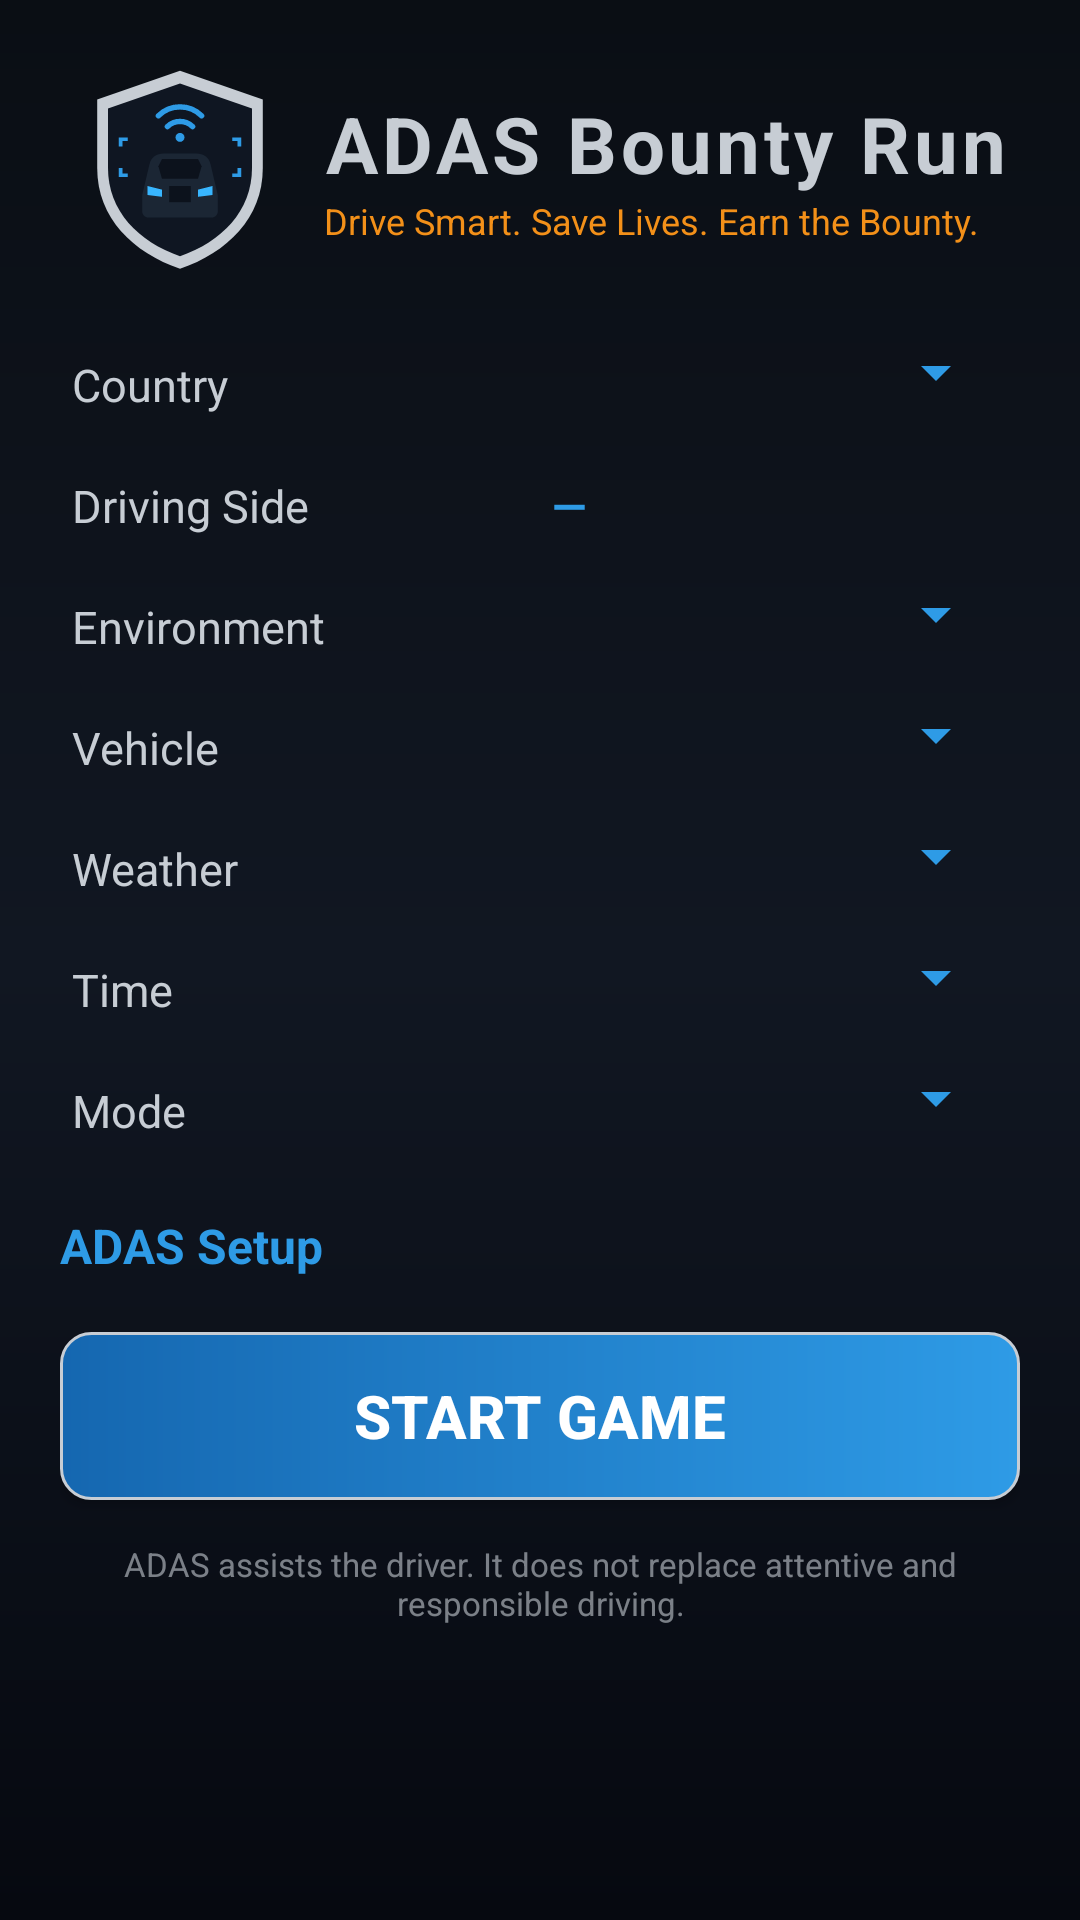

Produce the Android XML layout that renders to this screen, including the resource entries it uses.
<!-- AndroidManifest.xml: application theme Theme.AdasBountyRun -->
<!-- res/layout/activity_menu.xml -->
<?xml version="1.0" encoding="utf-8"?>
<ScrollView xmlns:android="http://schemas.android.com/apk/res/android"
    android:layout_width="match_parent"
    android:layout_height="match_parent"
    android:background="@drawable/bg_menu_gradient"
    android:fillViewport="true">

    <LinearLayout
        android:layout_width="match_parent"
        android:layout_height="wrap_content"
        android:orientation="vertical"
        android:padding="20dp"
        android:gravity="center_horizontal">

        <LinearLayout
            android:layout_width="wrap_content"
            android:layout_height="wrap_content"
            android:orientation="horizontal"
            android:gravity="center_vertical">
            <ImageView
                android:layout_width="72dp"
                android:layout_height="72dp"
                android:src="@drawable/ic_logo_emblem"
                android:contentDescription="@string/app_name" />
            <LinearLayout
                android:layout_width="wrap_content"
                android:layout_height="wrap_content"
                android:orientation="vertical"
                android:layout_marginStart="12dp">
                <TextView
                    android:layout_width="wrap_content"
                    android:layout_height="wrap_content"
                    android:text="@string/app_name"
                    android:textColor="@color/brand_steel"
                    android:textSize="26sp"
                    android:textStyle="bold"
                    android:letterSpacing="0.05" />
                <TextView
                    android:layout_width="wrap_content"
                    android:layout_height="wrap_content"
                    android:text="@string/tagline"
                    android:textColor="@color/brand_orange"
                    android:textSize="12sp" />
            </LinearLayout>
        </LinearLayout>

        <GridLayout
            android:layout_width="match_parent"
            android:layout_height="wrap_content"
            android:layout_marginTop="16dp"
            android:columnCount="2"
            android:useDefaultMargins="true">

            <TextView style="@style/MenuLabel" android:text="@string/menu_country" />
            <Spinner android:id="@+id/spCountry" style="@style/MenuSpinner" />

            <TextView style="@style/MenuLabel" android:text="Driving Side" />
            <TextView android:id="@+id/tvDrivingSide" style="@style/MenuValue" android:text="—" />

            <TextView style="@style/MenuLabel" android:text="@string/menu_environment" />
            <Spinner android:id="@+id/spEnvironment" style="@style/MenuSpinner" />

            <TextView style="@style/MenuLabel" android:text="@string/menu_vehicle" />
            <Spinner android:id="@+id/spVehicle" style="@style/MenuSpinner" />

            <TextView style="@style/MenuLabel" android:text="@string/menu_weather" />
            <Spinner android:id="@+id/spWeather" style="@style/MenuSpinner" />

            <TextView style="@style/MenuLabel" android:text="@string/menu_time" />
            <Spinner android:id="@+id/spTime" style="@style/MenuSpinner" />

            <TextView style="@style/MenuLabel" android:text="@string/menu_mode" />
            <Spinner android:id="@+id/spMode" style="@style/MenuSpinner" />
        </GridLayout>

        <TextView
            android:layout_width="match_parent"
            android:layout_height="wrap_content"
            android:text="@string/menu_adas"
            android:textColor="@color/brand_blue"
            android:textSize="16sp"
            android:textStyle="bold"
            android:layout_marginTop="14dp" />

        
        <LinearLayout
            android:id="@+id/adasToggles"
            android:layout_width="match_parent"
            android:layout_height="wrap_content"
            android:orientation="vertical" />

        <Button
            android:id="@+id/btnStart"
            android:layout_width="match_parent"
            android:layout_height="56dp"
            android:layout_marginTop="18dp"
            android:text="@string/menu_start"
            android:textColor="@color/white"
            android:textSize="20sp"
            android:textStyle="bold"
            android:background="@drawable/btn_primary" />

        <TextView
            android:layout_width="match_parent"
            android:layout_height="wrap_content"
            android:text="@string/disclaimer"
            android:textColor="@color/brand_steel"
            android:textSize="11sp"
            android:alpha="0.6"
            android:gravity="center"
            android:layout_marginTop="14dp"
            android:paddingBottom="10dp" />
    </LinearLayout>
</ScrollView>
<!-- resources referenced by this layout -->
<resources>
  <color name="brand_blue">#2E9BE6</color>
  <color name="brand_orange">#F39019</color>
  <color name="brand_steel">#C7CDD4</color>
  <color name="white">#FFFFFFFF</color>
  <!-- drawable bg_menu_gradient (drawable) -->
  <?xml version="1.0" encoding="utf-8"?>
  <shape xmlns:android="http://schemas.android.com/apk/res/android"
      android:shape="rectangle">
      <gradient
          android:angle="270"
          android:startColor="#0A0E14"
          android:centerColor="#111722"
          android:endColor="#060910"
          android:type="linear" />
  </shape>
  <!-- drawable btn_primary (drawable) -->
  <?xml version="1.0" encoding="utf-8"?>
  <shape xmlns:android="http://schemas.android.com/apk/res/android"
      android:shape="rectangle">
      <gradient
          android:angle="0"
          android:startColor="#1567B0"
          android:endColor="#2E9BE6" />
      <corners android:radius="10dp" />
      <stroke android:width="1dp" android:color="#C7CDD4" />
  </shape>
  <!-- drawable ic_logo_emblem: vector/xml drawable (drawable, 2234 chars, omitted) -->
  <string name="app_name">ADAS Bounty Run</string>
  <string name="disclaimer">ADAS assists the driver. It does not replace attentive and responsible driving.</string>
  <string name="menu_adas">ADAS Setup</string>
  <string name="menu_country">Country</string>
  <string name="menu_environment">Environment</string>
  <string name="menu_mode">Mode</string>
  <string name="menu_start">START GAME</string>
  <string name="menu_time">Time</string>
  <string name="menu_vehicle">Vehicle</string>
  <string name="menu_weather">Weather</string>
  <string name="tagline">Drive Smart. Save Lives. Earn the Bounty.</string>
  <style name="MenuLabel">
          <item name="android:layout_width">0dp</item>
          <item name="android:layout_columnWeight">1</item>
          <item name="android:layout_gravity">center_vertical</item>
          <item name="android:textColor">@color/brand_steel</item>
          <item name="android:textSize">15sp</item>
          <item name="android:paddingVertical">6dp</item>
      </style>
  <style name="MenuSpinner">
          <item name="android:layout_width">0dp</item>
          <item name="android:layout_columnWeight">1</item>
          <item name="android:backgroundTint">@color/brand_blue</item>
          <item name="android:popupBackground">@color/brand_dark_2</item>
      </style>
  <style name="MenuValue">
          <item name="android:layout_width">0dp</item>
          <item name="android:layout_columnWeight">1</item>
          <item name="android:layout_gravity">center_vertical</item>
          <item name="android:textColor">@color/brand_blue</item>
          <item name="android:textSize">15sp</item>
          <item name="android:textStyle">bold</item>
      </style>
  <style name="Theme.AdasBountyRun" parent="Theme.MaterialComponents.NoActionBar">
          <item name="colorPrimary">@color/brand_blue</item>
          <item name="colorPrimaryVariant">@color/brand_blue_deep</item>
          <item name="colorSecondary">@color/brand_orange</item>
          <item name="colorSecondaryVariant">@color/brand_orange_deep</item>
          <item name="android:colorBackground">@color/brand_dark</item>
          <item name="android:statusBarColor">@color/brand_dark</item>
          <item name="android:navigationBarColor">@color/brand_dark</item>
          <item name="android:windowFullscreen">true</item>
      </style>
  <color name="brand_dark_2">#111722</color>
  <color name="brand_blue_deep">#1567B0</color>
  <color name="brand_orange_deep">#C96A05</color>
  <color name="brand_dark">#0A0E14</color>
</resources>
